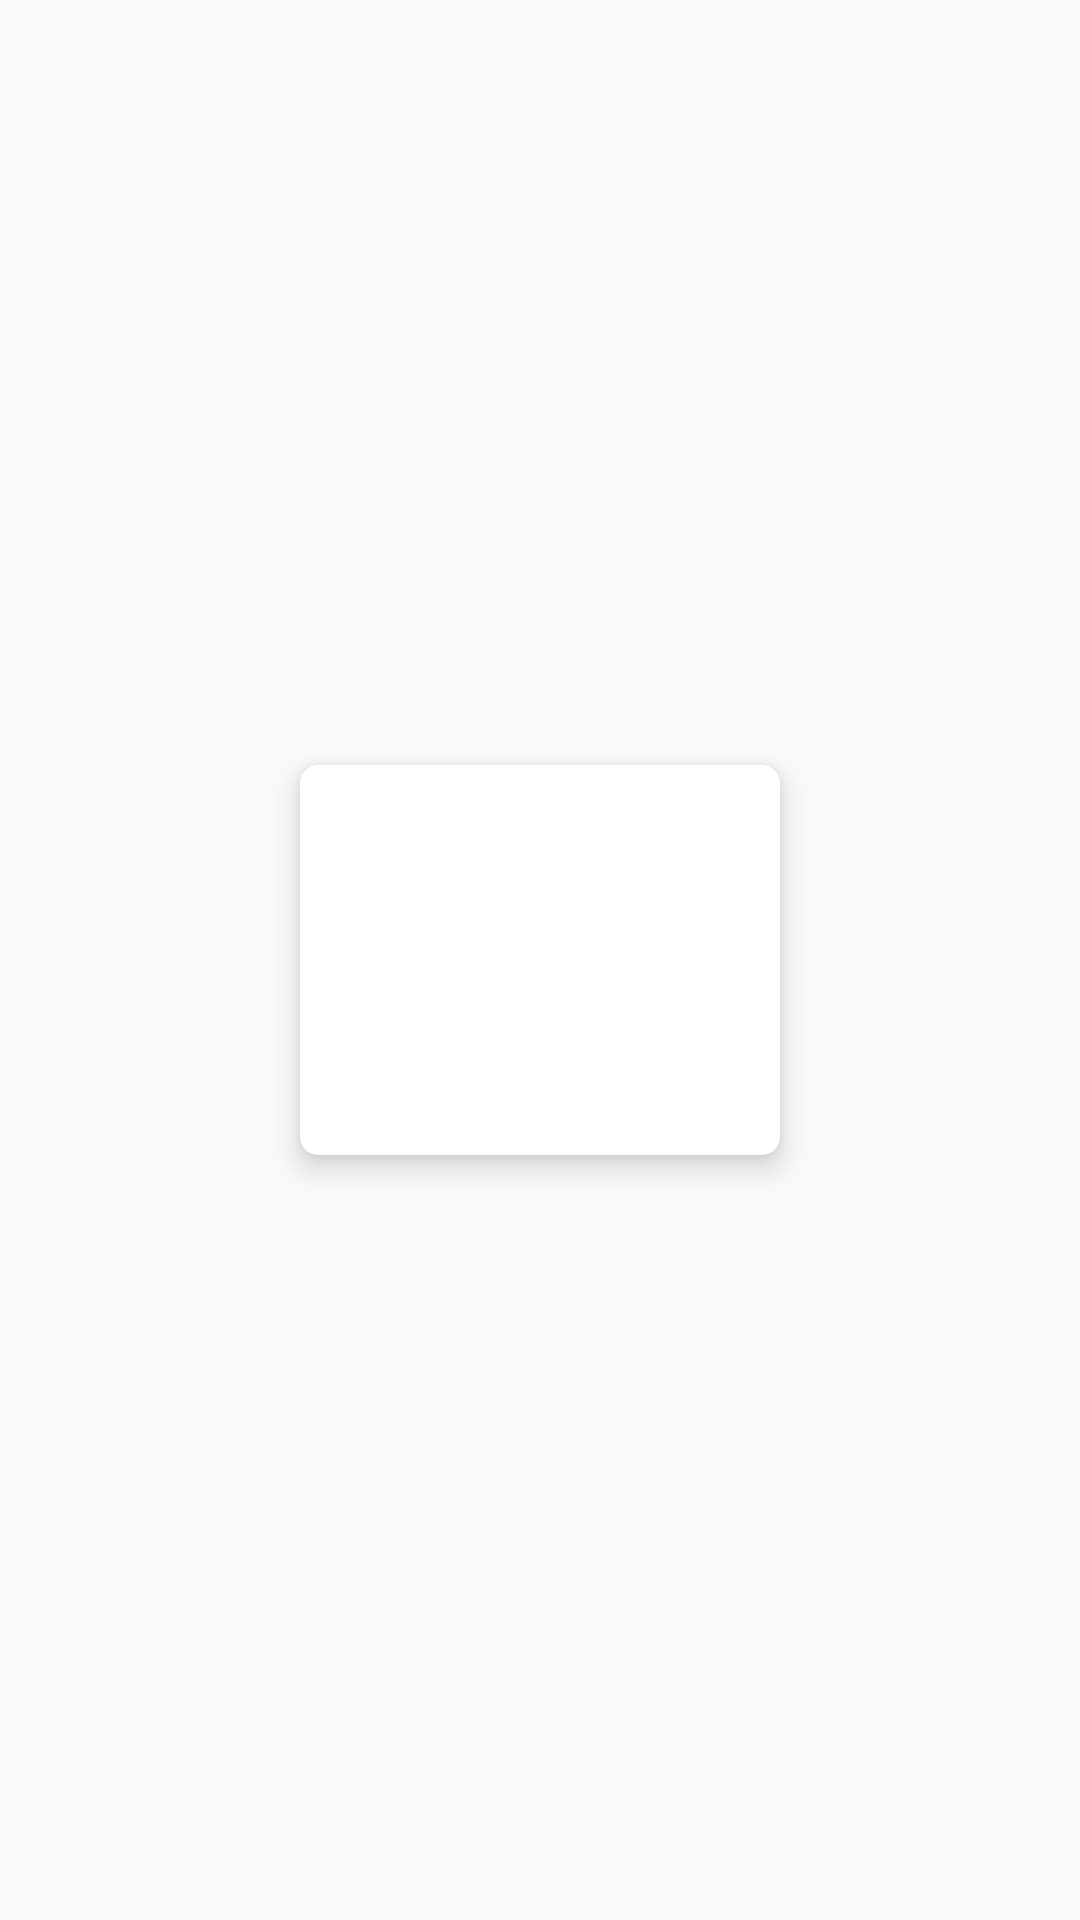

Here is an Android app screen rendered from its layout file. Give the layout XML and the strings, colors and styles it references.
<!-- AndroidManifest.xml: application theme AppTheme -->
<!-- res/layout/player.xml -->
<?xml version="1.0" encoding="utf-8"?>
<RelativeLayout xmlns:android="http://schemas.android.com/apk/res/android"
    android:layout_width="wrap_content"
    android:layout_height="wrap_content"
    xmlns:app="http://schemas.android.com/apk/res-auto">

    <android.support.v7.widget.CardView
        android:layout_width="160dp"
        android:layout_height="130dp"
        android:layout_centerInParent="true"
        app:cardCornerRadius="6dp"
        app:cardElevation="6dp"

        >

        <RelativeLayout
            android:layout_width="match_parent"
            android:layout_height="match_parent">

            <ImageView
                android:id="@+id/squad_row_img"
                android:layout_width="match_parent"
                android:layout_height="match_parent"
          />

        </RelativeLayout>
        <TextView
            android:visibility="gone"
            android:id="@+id/player_name"
            android:layout_width="match_parent"
            android:layout_height="wrap_content"
            android:fontFamily="sans-serif"
            android:gravity="center"
            android:padding="3dp"
            android:text="Bangladesh"
            android:textAlignment="center"
            android:textAllCaps="false"
            android:textColor="#1d1d1B"
            android:textSize="22sp"
            android:textStyle="bold" />

    </android.support.v7.widget.CardView>
</RelativeLayout>
<!-- resources referenced by this layout -->
<resources>
  <style name="AppTheme" parent="Theme.AppCompat.Light.NoActionBar">
          
          <item name="colorPrimary">@color/colorPrimary</item>
          <item name="colorPrimaryDark">@color/colorPrimaryDark</item>
          <item name="colorAccent">@color/colorAccent</item>
      </style>
  <!-- not gathered from this repository: default colours our renderer supplied (Android Studio template values) -->
  <color name="colorPrimary">#FF6200EE</color>
  <color name="colorPrimaryDark">#FF3700B3</color>
  <color name="colorAccent">#FF03DAC5</color>
</resources>
